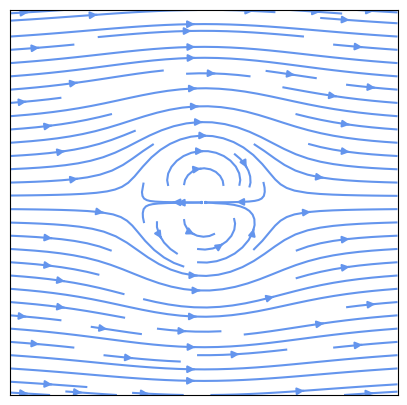
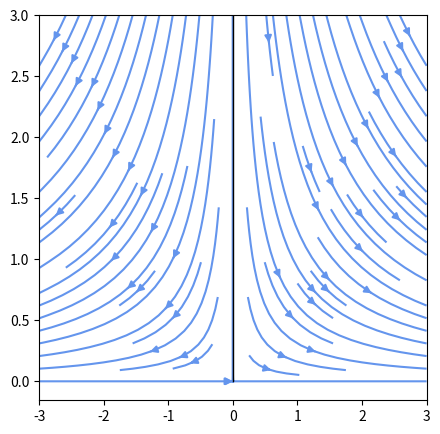
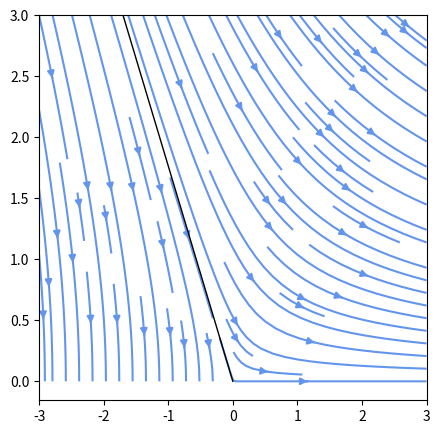
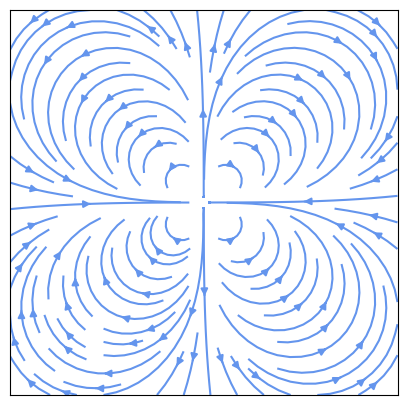

Python code for these plots, in order:
'''
  Based off http://tonysyu.github.io/plotting-streamlines-with-matplotlib-and-sympy.html





'''



import numpy as np
import matplotlib.pyplot as plt
import sympy
from sympy.abc import x, y



def corner_stream_function(n=1, A=1):
  r = sympy.sqrt(x**2 + y**2)
  theta = sympy.atan2(y, x)
  return A * r**n * sympy.sin(n * theta)



def cylinder_stream_function(U=1, R=1):
    r = sympy.sqrt(x**2 + y**2)
    theta = sympy.atan2(y, x)
    return U * (r - R**2 / r) * sympy.sin(theta)

def velocity_field(psi):
    u = sympy.lambdify((x, y), psi.diff(y), 'numpy')
    v = sympy.lambdify((x, y), -psi.diff(x), 'numpy')
    return u, v


def plot_streamlines(ax, u, v, xlim=(-1, 1), ylim=(-1, 1)):
    x0, x1 = xlim
    y0, y1 = ylim
    Y, X =  np.ogrid[y0:y1:100j, x0:x1:100j]
    ax.streamplot(X, Y, u(X, Y), v(X, Y), color='cornflowerblue')

### fig 1
psi = cylinder_stream_function()
u, v = velocity_field(psi)

xlim = ylim = (-3, 3)
fig1, ax1 = plt.subplots(figsize=(5, 5))
plot_streamlines(ax1, u, v, xlim, ylim)

c = plt.Circle((0, 0), radius=1, facecolor='none')
ax1.add_patch(c)

ax1.axes.xaxis.set_visible(False)
ax1.axes.yaxis.set_visible(False)

fig1.savefig("yu1-1.png")


#format_axes(ax)  #Not working at the moment

### fig 2
rho = corner_stream_function(n=2)
u2, v2 = velocity_field(rho)

xlim =(-3, 3)
ylim = (0, 3)
fig2, ax2 = plt.subplots(figsize=(5, 5))
plot_streamlines(ax2, u2, v2, xlim, ylim)

ax2.plot([0, 0], [0, 3], 'k-', lw=1)

fig2.savefig("yu1-2.png")



### fig 3
eta = corner_stream_function(n=3/2)
u3, v3 = velocity_field(eta)


xlim =(-3, 3)
ylim = (0, 3)

fig3, ax3 = plt.subplots(figsize=(5, 5))
plot_streamlines(ax3, u3, v3, xlim, ylim)

ax3.plot([0, -1.7], [0, 3], 'k-', lw=1)

fig3.savefig("yu1-3.png")



### fig 4
eta = corner_stream_function(n=-2)
u4, v4 = velocity_field(eta)


xlim =(-3, 3)
ylim = (-3, 3)

fig4, ax4 = plt.subplots(figsize=(5, 5))
plot_streamlines(ax4, u4, v4, xlim, ylim)

ax4.axes.xaxis.set_visible(False)
ax4.axes.yaxis.set_visible(False)

fig4.savefig("yu1-4.png")

plt.show()
